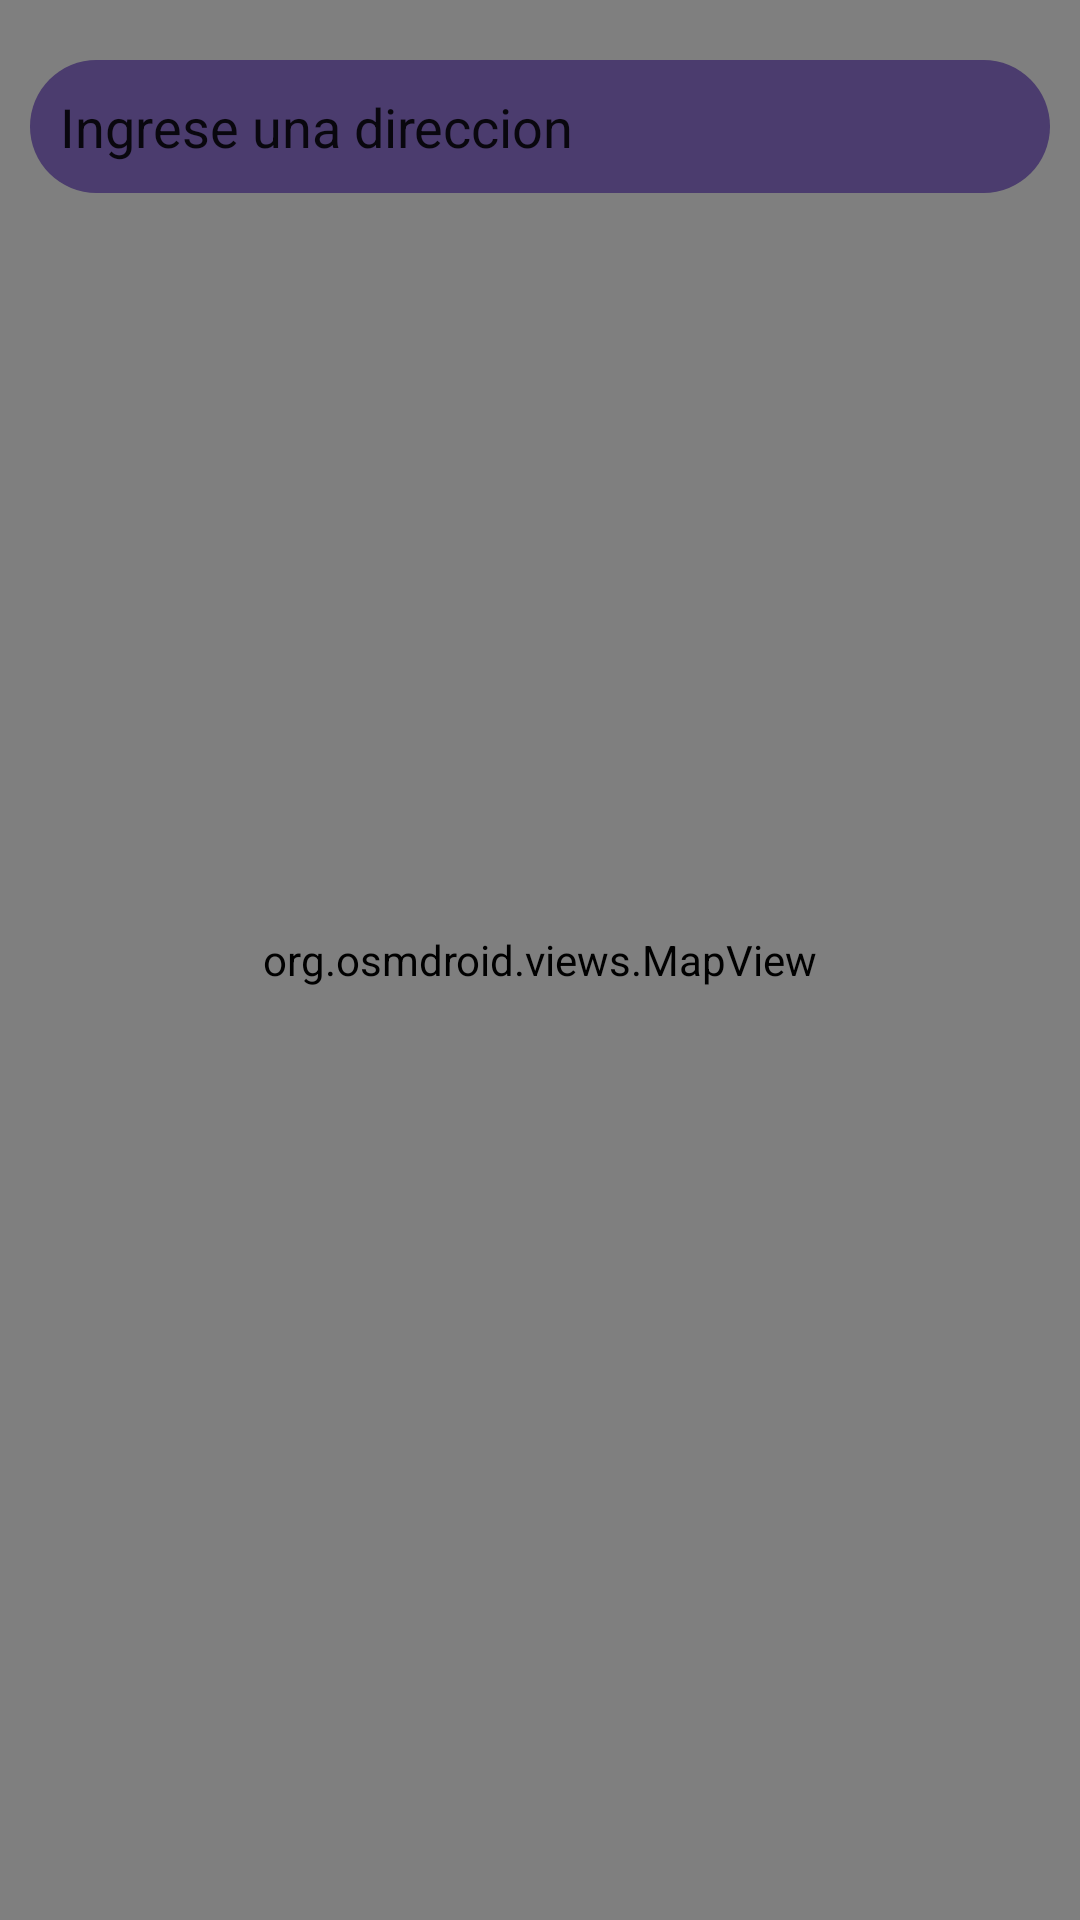

The Android layout XML behind this screen, and the referenced resources:
<!-- AndroidManifest.xml: application theme Theme.TallerMovil -->
<!-- res/layout/activity_map.xml -->
<?xml version="1.0" encoding="utf-8"?>
<FrameLayout  xmlns:android="http://schemas.android.com/apk/res/android"
    xmlns:app="http://schemas.android.com/apk/res-auto"
    xmlns:tools="http://schemas.android.com/tools"
    android:id="@+id/main"
    android:layout_width="match_parent"
    android:layout_height="match_parent"
    tools:context=".MapActivity">

    <org.osmdroid.views.MapView
        android:id="@+id/map"
        android:layout_width="fill_parent"
        android:layout_height="fill_parent"
        tools:ignore="MissingConstraints" />

    <EditText
        android:id="@+id/editTextGeocoder"
        android:layout_width="match_parent"
        android:layout_height="wrap_content"
        android:ems="10"
        android:inputType="text"
        android:text="Ingrese una direccion"
        android:padding="10dp"
        android:background="@drawable/round_corner"
        android:layout_marginStart="10dp"
        android:layout_marginEnd="10dp"
        android:layout_marginTop="20dp"
        android:imeOptions="actionSend"/>


</FrameLayout>
<!-- resources referenced by this layout -->
<resources>
  <!-- drawable round_corner (drawable) -->
  <shape xmlns:android="http://schemas.android.com/apk/res/android"
      android:shape="rectangle" android:padding="10dp">
      <solid android:color="#4B3C6E"/>
      <corners
          android:bottomRightRadius="50dp"
          android:bottomLeftRadius="50dp"
          android:topLeftRadius="50dp"
          android:topRightRadius="50dp"/>
  </shape>
  <style name="Theme.TallerMovil" parent="Theme.MaterialComponents.DayNight.DarkActionBar">
          
          <item name="colorPrimary">@color/purple_500</item>
          <item name="colorPrimaryVariant">@color/purple_700</item>
          <item name="colorOnPrimary">@color/white</item>
          
          <item name="colorSecondary">@color/teal_200</item>
          <item name="colorSecondaryVariant">@color/teal_700</item>
          <item name="colorOnSecondary">@color/black</item>
          
          <item name="android:statusBarColor">?attr/colorPrimaryVariant</item>
          
      </style>
  <color name="purple_500">#FF6200EE</color>
  <color name="purple_700">#FF3700B3</color>
  <color name="white">#FFFFFF</color>
  <color name="teal_200">#FF03DAC5</color>
  <color name="teal_700">#FF018786</color>
  <color name="black">#FF000000</color>
</resources>
